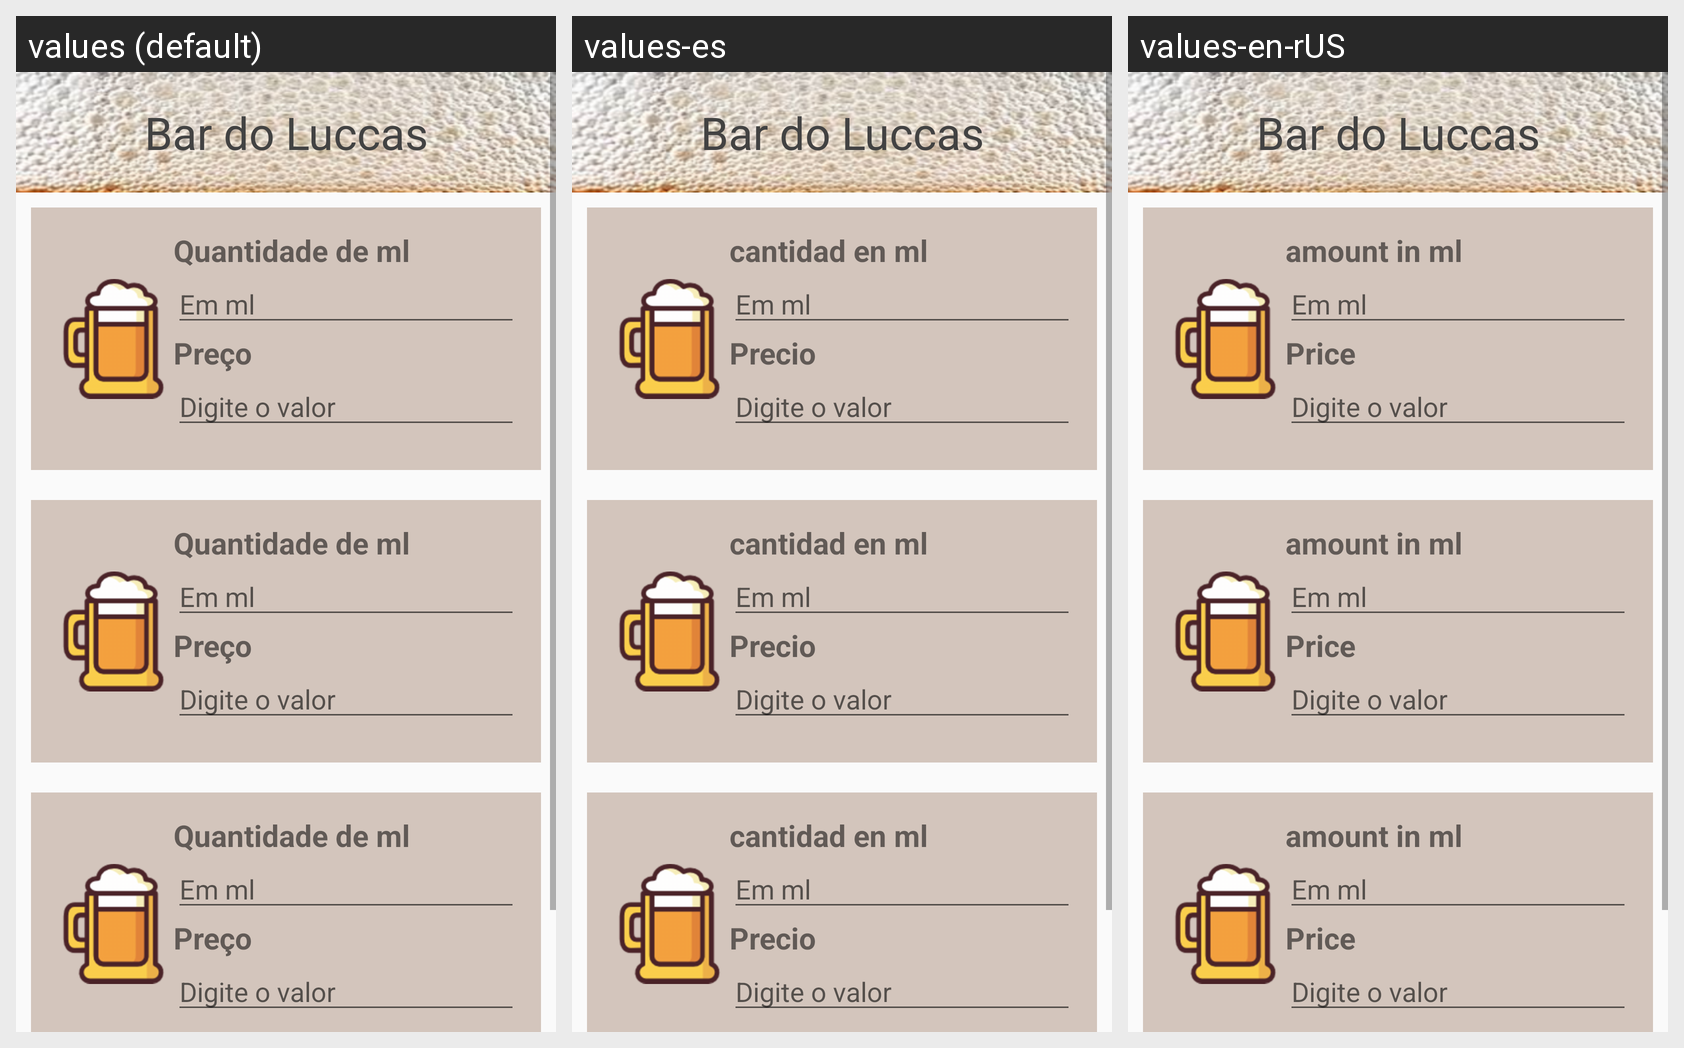

The Android screen above is rendered under several locales of the same app. Produce the string resources it draws, with the default and per-locale values.
Android screen res/layout/activity_main.xml rendered under 3 locales, left to right: values (default), values-es, values-en-rUS. Device: Nexus 5 (rendered at 1080×1920; each locale shown at half size, 540×960, under a caption strip naming it); theme AppTheme.
Strings drawn on this screen, with the default value and each locale's value (text and hints the layout hard-codes, and strings that could not be matched under every locale, appear in the picture but are not listed):

quant
  values: Quantidade de ml
  values-es: cantidad en ml
  values-en-rUS: amount in ml

preco
  values: Preço
  values-es: Precio
  values-en-rUS: Price
